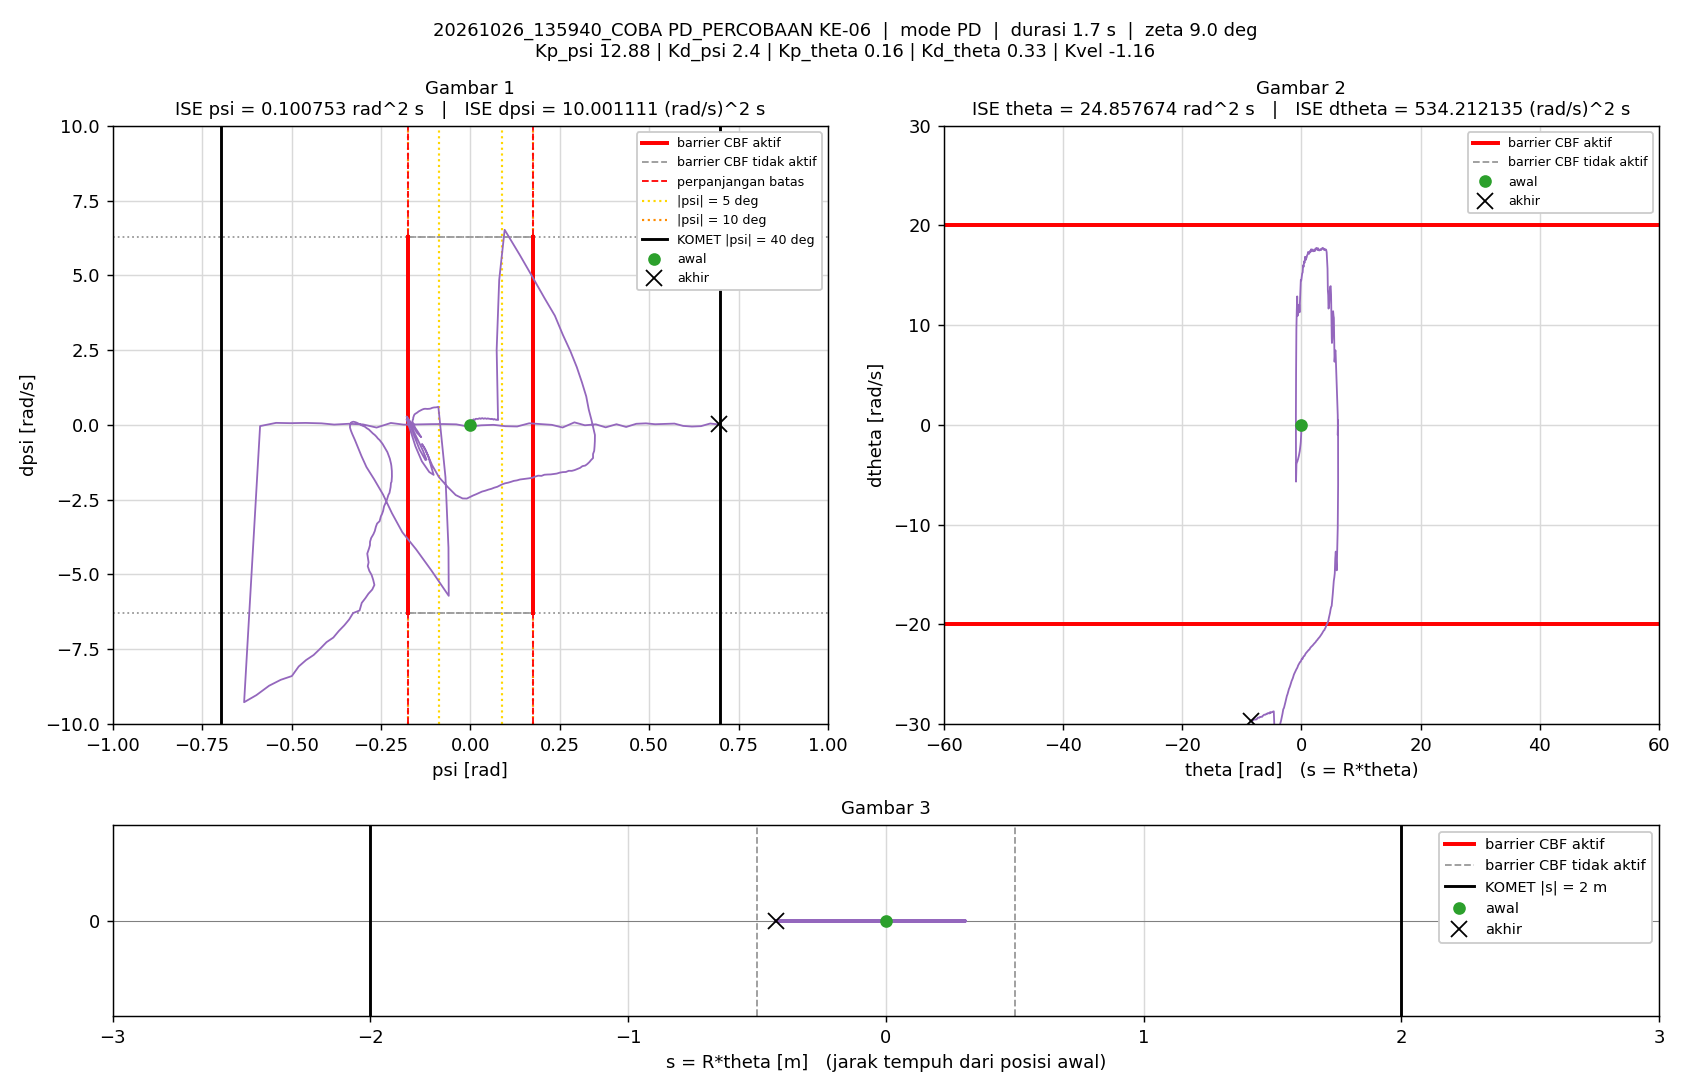

Source data for this figure (header and first rows):
t_s, theta_rad, dtheta_rad_s, psi_rad, dpsi_rad_s, error_theta, error_dtheta, error_psi, error_dpsi, u_PD_Nm, u_Nm, status_cbf, dorong_N, ISE_theta, ISE_dtheta, ISE_psi, ISE_dpsi, Kp_psi, Kd_psi, Kp_theta, Kd_theta, Kvel, Alpha_1, Alpha_2
0.005, 0, 0, -1.5560297e-07, 0, 0, 0, 1.5560297e-07, 0, -2.0041663e-06, -2.0041663e-06, -, 0, 0, 0, 1.2106142e-16, 0, 12.88, 2.4, 0.16, 0.33, -1.16, 8.32, 8.86
0.01, -0.0005508, -0.182, 0.0002759, 0.05824, 0.0005508, 0.182, -0.0002759, -0.05824, 0.08327, 0.08327, -, 0, 1.5168002e-09, 0.0001656, 3.8056933e-10, 1.6960256e-05, 12.88, 2.4, 0.16, 0.33, -1.16, 8.32, 8.86
0.015, -0.0019, -0.3415, 0.0007044, 0.09179, 0.0019, 0.3415, -0.0007044, -0.09179, 0.1167, 0.1167, -, 0, 1.9562951e-08, 0.0007486, 2.8614349e-09, 5.9088056e-05, 12.88, 2.4, 0.16, 0.33, -1.16, 8.32, 8.86
0.02, -0.003703, -0.3856, 0.001168, 0.08207, 0.003703, 0.3856, -0.001168, -0.08207, 0.08475, 0.08475, -, 0, 8.8129815e-08, 0.001492, 9.6851261e-09, 9.2761917e-05, 12.88, 2.4, 0.16, 0.33, -1.16, 8.32, 8.86
0.025, -0.005559, -0.3843, 0.00157, 0.05705, 0.005559, 0.3843, -0.00157, -0.05705, 0.03033, 0.03033, -, 0, 2.4262035e-07, 0.002231, 2.2014821e-08, 0.000109, 12.88, 2.4, 0.16, 0.33, -1.16, 8.32, 8.86
0.03, -0.007555, -0.4324, 0.001904, 0.05039, 0.007555, 0.4324, -0.001904, -0.05039, 0.002767, 0.002767, -, 0, 5.2797397e-07, 0.003166, 4.0139424e-08, 0.0001217, 12.88, 2.4, 0.16, 0.33, -1.16, 8.32, 8.86
0.035, -0.0101, -0.5655, 0.002227, 0.07063, 0.0101, 0.5655, -0.002227, -0.07063, 0.01159, 0.01159, -, 0, 1.0384357e-06, 0.004764, 6.4930022e-08, 0.0001467, 12.88, 2.4, 0.16, 0.33, -1.16, 8.32, 8.86
0.04, -0.01345, -0.7251, 0.002685, 0.1127, 0.01345, 0.7251, -0.002685, -0.1127, 0.06583, 0.06583, -, 0, 1.9423349e-06, 0.007393, 1.0098361e-07, 0.0002102, 12.88, 2.4, 0.16, 0.33, -1.16, 8.32, 8.86
0.045, -0.01751, -0.8656, 0.003321, 0.1439, 0.01751, 0.8656, -0.003321, -0.1439, 0.1024, 0.1024, -, 0, 3.4756147e-06, 0.01114, 1.5612567e-07, 0.0003137, 12.88, 2.4, 0.16, 0.33, -1.16, 8.32, 8.86
0.05, -0.02195, -0.9319, 0.004133, 0.147, 0.02195, 0.9319, -0.004133, -0.147, 0.09841, 0.09841, -, 0, 5.8851652e-06, 0.01548, 2.4153669e-07, 0.0004217, 12.88, 2.4, 0.16, 0.33, -1.16, 8.32, 8.86
0.055, -0.0265, -0.9541, 0.005001, 0.1316, 0.0265, 0.9541, -0.005001, -0.1316, 0.06537, 0.06537, -, 0, 9.3959421e-06, 0.02003, 3.665764e-07, 0.0005083, 12.88, 2.4, 0.16, 0.33, -1.16, 8.32, 8.86
0.06, -0.03117, -0.9819, 0.005801, 0.1184, 0.03117, 0.9819, -0.005801, -0.1184, 0.03478, 0.03478, -, 0, 1.4254529e-05, 0.02485, 5.3484545e-07, 0.0005783, 12.88, 2.4, 0.16, 0.33, -1.16, 8.32, 8.86
0.065, -0.03622, -1.062, 0.006504, 0.1241, 0.03622, 1.062, -0.006504, -0.1241, 0.03129, 0.03129, -, 0, 2.0815309e-05, 0.03049, 7.4635834e-07, 0.0006553, 12.88, 2.4, 0.16, 0.33, -1.16, 8.32, 8.86
0.07, -0.04192, -1.187, 0.00719, 0.1482, 0.04192, 1.187, -0.00719, -0.1482, 0.05658, 0.05658, -, 0, 2.9601352e-05, 0.03753, 1.0048359e-06, 0.0007651, 12.88, 2.4, 0.16, 0.33, -1.16, 8.32, 8.86
0.075, -0.04821, -1.299, 0.007983, 0.1748, 0.04821, 1.299, -0.007983, -0.1748, 0.09366, 0.09366, -, 0, 4.1224694e-05, 0.04597, 1.3234395e-06, 0.0009179, 12.88, 2.4, 0.16, 0.33, -1.16, 8.32, 8.86
0.08, -0.05491, -1.386, 0.008948, 0.1847, 0.05491, 1.386, -0.008948, -0.1847, 0.1011, 0.1011, -, 0, 5.6298773e-05, 0.05558, 1.7237553e-06, 0.001089, 12.88, 2.4, 0.16, 0.33, -1.16, 8.32, 8.86
0.085, -0.06173, -1.43, 0.01008, 0.1755, 0.06173, 1.43, -0.01008, -0.1755, 0.07926, 0.07926, -, 0, 7.5351495e-05, 0.0658, 2.2316939e-06, 0.001243, 12.88, 2.4, 0.16, 0.33, -1.16, 8.32, 8.86
0.09, -0.06869, -1.463, 0.01121, 0.1651, 0.06869, 1.463, -0.01121, -0.1651, 0.05793, 0.05793, -, 0, 9.8940825e-05, 0.0765, 2.8601971e-06, 0.001379, 12.88, 2.4, 0.16, 0.33, -1.16, 8.32, 8.86
0.095, -0.07601, -1.52, 0.01221, 0.1628, 0.07601, 1.52, -0.01221, -0.1628, 0.04626, 0.04626, -, 0, 0.0001278, 0.08806, 3.6053442e-06, 0.001511, 12.88, 2.4, 0.16, 0.33, -1.16, 8.32, 8.86
0.1, -0.0838, -1.608, 0.01313, 0.1747, 0.0838, 1.608, -0.01313, -0.1747, 0.05779, 0.05779, -, 0, 0.0001629, 0.101, 4.4669253e-06, 0.001664, 12.88, 2.4, 0.16, 0.33, -1.16, 8.32, 8.86
0.105, -0.09217, -1.714, 0.01404, 0.1936, 0.09217, 1.714, -0.01404, -0.1936, 0.07988, 0.07988, -, 0, 0.0002054, 0.1157, 5.4520846e-06, 0.001851, 12.88, 2.4, 0.16, 0.33, -1.16, 8.32, 8.86
0.11, -0.1009, -1.795, 0.01512, 0.2001, 0.1009, 1.795, -0.01512, -0.2001, 0.08268, 0.08268, -, 0, 0.0002563, 0.1318, 6.5945199e-06, 0.002052, 12.88, 2.4, 0.16, 0.33, -1.16, 8.32, 8.86
0.115, -0.1098, -1.845, 0.01634, 0.2017, 0.1098, 1.845, -0.01634, -0.2017, 0.08558, 0.08558, -, 0, 0.0003166, 0.1488, 7.9299974e-06, 0.002255, 12.88, 2.4, 0.16, 0.33, -1.16, 8.32, 8.86
0.12, -0.119, -1.9, 0.01757, 0.2011, 0.119, 1.9, -0.01757, -0.2011, 0.08182, 0.08182, -, 0, 0.0003873, 0.1669, 9.4743216e-06, 0.002457, 12.88, 2.4, 0.16, 0.33, -1.16, 8.32, 8.86
0.125, -0.1283, -1.937, 0.01884, 0.1984, 0.1283, 1.937, -0.01884, -0.1984, 0.07976, 0.07976, -, 0, 0.0004696, 0.1856, 1.1249903e-05, 0.002654, 12.88, 2.4, 0.16, 0.33, -1.16, 8.32, 8.86
0.13, -0.1379, -1.995, 0.02008, 0.1953, 0.1379, 1.995, -0.02008, -0.1953, 0.06918, 0.06918, -, 0, 0.0005647, 0.2055, 1.3265498e-05, 0.002845, 12.88, 2.4, 0.16, 0.33, -1.16, 8.32, 8.86
0.135, -0.1479, -2.051, 0.02124, 0.1972, 0.1479, 2.051, -0.02124, -0.1972, 0.06983, 0.06983, -, 0, 0.000674, 0.2265, 1.5521795e-05, 0.003039, 12.88, 2.4, 0.16, 0.33, -1.16, 8.32, 8.86
0.14, -0.1582, -2.117, 0.02239, 0.2033, 0.1582, 2.117, -0.02239, -0.2033, 0.07763, 0.07763, -, 0, 0.0007991, 0.249, 1.802937e-05, 0.003246, 12.88, 2.4, 0.16, 0.33, -1.16, 8.32, 8.86
0.145, -0.1688, -2.195, 0.02358, 0.2085, 0.1688, 2.195, -0.02358, -0.2085, 0.07983, 0.07983, -, 0, 0.0009416, 0.2731, 2.0810307e-05, 0.003463, 12.88, 2.4, 0.16, 0.33, -1.16, 8.32, 8.86
0.15, -0.1798, -2.252, 0.02486, 0.2174, 0.1798, 2.252, -0.02486, -0.2174, 0.09891, 0.09891, -, 0, 0.001103, 0.2984, 2.3901643e-05, 0.003699, 12.88, 2.4, 0.16, 0.33, -1.16, 8.32, 8.86
0.155, -0.191, -2.312, 0.0262, 0.2195, 0.191, 2.312, -0.0262, -0.2195, 0.1013, 0.1013, -, 0, 0.001286, 0.3251, 2.7332996e-05, 0.00394, 12.88, 2.4, 0.16, 0.33, -1.16, 8.32, 8.86
0.16, -0.2023, -2.357, 0.02763, 0.2068, 0.2023, 2.357, -0.02763, -0.2068, 0.07438, 0.07438, -, 0, 0.00149, 0.3529, 3.1150953e-05, 0.004154, 12.88, 2.4, 0.16, 0.33, -1.16, 8.32, 8.86
0.165, -0.2138, -2.38, 0.02902, 0.2021, 0.2138, 2.38, -0.02902, -0.2021, 0.07338, 0.07338, -, 0, 0.001719, 0.3812, 3.536268e-05, 0.004359, 12.88, 2.4, 0.16, 0.33, -1.16, 8.32, 8.86
0.17, -0.2258, -2.458, 0.03019, 0.2081, 0.2258, 2.458, -0.03019, -0.2081, 0.07724, 0.07724, -, 0, 0.001973, 0.4114, 3.9919441e-05, 0.004575, 12.88, 2.4, 0.16, 0.33, -1.16, 8.32, 8.86
0.175, -0.2381, -2.526, 0.03138, 0.2169, 0.2381, 2.526, -0.03138, -0.2169, 0.09094, 0.09094, -, 0, 0.002257, 0.4434, 4.4842319e-05, 0.00481, 12.88, 2.4, 0.16, 0.33, -1.16, 8.32, 8.86
0.18, -0.2508, -2.593, 0.03263, 0.2234, 0.2508, 2.593, -0.03263, -0.2234, 0.1009, 0.1009, -, 0, 0.002572, 0.477, 5.0164967e-05, 0.00506, 12.88, 2.4, 0.16, 0.33, -1.16, 8.32, 8.86
0.185, -0.2635, -2.627, 0.0341, 0.2218, 0.2635, 2.627, -0.0341, -0.2218, 0.1047, 0.1047, -, 0, 0.002919, 0.5115, 5.5978745e-05, 0.005306, 12.88, 2.4, 0.16, 0.33, -1.16, 8.32, 8.86
0.19, -0.2763, -2.663, 0.03564, 0.2098, 0.2763, 2.663, -0.03564, -0.2098, 0.0838, 0.0838, -, 0, 0.0033, 0.5469, 6.2329696e-05, 0.005526, 12.88, 2.4, 0.16, 0.33, -1.16, 8.32, 8.86
0.195, -0.2893, -2.686, 0.0371, 0.2024, 0.2893, 2.686, -0.0371, -0.2024, 0.07717, 0.07717, -, 0, 0.003719, 0.583, 6.9211541e-05, 0.005731, 12.88, 2.4, 0.16, 0.33, -1.16, 8.32, 8.86
0.2, -0.3027, -2.748, 0.03833, 0.2067, 0.3027, 2.748, -0.03833, -0.2067, 0.083, 0.083, -, 0, 0.004177, 0.6208, 7.6558931e-05, 0.005944, 12.88, 2.4, 0.16, 0.33, -1.16, 8.32, 8.86
0.205, -0.3165, -2.813, 0.0395, 0.2129, 0.3165, 2.813, -0.0395, -0.2129, 0.09135, 0.09135, -, 0, 0.004678, 0.6603, 8.4360829e-05, 0.006171, 12.88, 2.4, 0.16, 0.33, -1.16, 8.32, 8.86
0.21, -0.3306, -2.871, 0.04072, 0.2187, 0.3306, 2.871, -0.04072, -0.2187, 0.102, 0.102, -, 0, 0.005224, 0.7015, 9.2651892e-05, 0.00641, 12.88, 2.4, 0.16, 0.33, -1.16, 8.32, 8.86
0.215, -0.3447, -2.909, 0.04217, 0.2157, 0.3447, 2.909, -0.04217, -0.2157, 0.1007, 0.1007, -, 0, 0.005818, 0.7439, 0.0001015, 0.006643, 12.88, 2.4, 0.16, 0.33, -1.16, 8.32, 8.86
0.22, -0.359, -2.945, 0.0436, 0.2089, 0.359, 2.945, -0.0436, -0.2089, 0.09089, 0.09089, -, 0, 0.006462, 0.7872, 0.000111, 0.006861, 12.88, 2.4, 0.16, 0.33, -1.16, 8.32, 8.86
0.225, -0.3733, -2.972, 0.04509, 0.2026, 0.3733, 2.972, -0.04509, -0.2026, 0.08624, 0.08624, -, 0, 0.007159, 0.8314, 0.0001212, 0.007066, 12.88, 2.4, 0.16, 0.33, -1.16, 8.32, 8.86
0.23, -0.3881, -3.025, 0.04629, 0.2015, 0.3881, 3.025, -0.04629, -0.2015, 0.0814, 0.0814, -, 0, 0.007912, 0.8772, 0.0001319, 0.007269, 12.88, 2.4, 0.16, 0.33, -1.16, 8.32, 8.86
0.235, -0.4031, -3.072, 0.0476, 0.208, 0.4031, 3.072, -0.0476, -0.208, 0.0985, 0.0985, -, 0, 0.008725, 0.9243, 0.0001433, 0.007485, 12.88, 2.4, 0.16, 0.33, -1.16, 8.32, 8.86
0.24, -0.4186, -3.131, 0.04876, 0.2164, 0.4186, 3.131, -0.04876, -0.2164, 0.1142, 0.1142, -, 0, 0.009601, 0.9734, 0.0001551, 0.007719, 12.88, 2.4, 0.16, 0.33, -1.16, 8.32, 8.86
0.245, -0.434, -3.176, 0.0502, 0.2084, 0.434, 3.176, -0.0502, -0.2084, 0.09876, 0.09876, -, 0, 0.01054, 1.024, 0.0001677, 0.007937, 12.88, 2.4, 0.16, 0.33, -1.16, 8.32, 8.86
0.25, -0.4494, -3.192, 0.05172, 0.2032, 0.4494, 3.192, -0.05172, -0.2032, 0.1006, 0.1006, -, 0, 0.01155, 1.075, 0.0001811, 0.008143, 12.88, 2.4, 0.16, 0.33, -1.16, 8.32, 8.86
0.255, -0.4652, -3.235, 0.05298, 0.2035, 0.4652, 3.235, -0.05298, -0.2035, 0.1035, 0.1035, -, 0, 0.01263, 1.127, 0.0001952, 0.00835, 12.88, 2.4, 0.16, 0.33, -1.16, 8.32, 8.86
0.26, -0.481, -3.265, 0.05446, 0.1987, 0.481, 3.265, -0.05446, -0.1987, 0.1009, 0.1009, -, 0, 0.01379, 1.18, 0.00021, 0.008548, 12.88, 2.4, 0.16, 0.33, -1.16, 8.32, 8.86
0.265, -0.4971, -3.295, 0.05578, 0.1949, 0.4971, 3.295, -0.05578, -0.1949, 0.09897, 0.09897, -, 0, 0.01503, 1.235, 0.0002255, 0.008738, 12.88, 2.4, 0.16, 0.33, -1.16, 8.32, 8.86
0.27, -0.5133, -3.336, 0.05714, 0.1877, 0.5133, 3.336, -0.05714, -0.1877, 0.08566, 0.08566, -, 0, 0.01634, 1.29, 0.0002419, 0.008914, 12.88, 2.4, 0.16, 0.33, -1.16, 8.32, 8.86
0.275, -0.5298, -3.369, 0.05831, 0.1886, 0.5298, 3.369, -0.05831, -0.1886, 0.09184, 0.09184, -, 0, 0.01775, 1.347, 0.0002589, 0.009091, 12.88, 2.4, 0.16, 0.33, -1.16, 8.32, 8.86
0.28, -0.5469, -3.422, 0.05926, 0.1994, 0.5469, 3.422, -0.05926, -0.1994, 0.1125, 0.1125, -, 0, 0.01924, 1.406, 0.0002764, 0.00929, 12.88, 2.4, 0.16, 0.33, -1.16, 8.32, 8.86
0.285, -0.5638, -3.47, 0.06054, 0.2011, 0.5638, 3.47, -0.06054, -0.2011, 0.1173, 0.1173, -, 0, 0.02083, 1.466, 0.0002947, 0.009492, 12.88, 2.4, 0.16, 0.33, -1.16, 8.32, 8.86
0.29, -0.5808, -3.49, 0.06193, 0.191, 0.5808, 3.49, -0.06193, -0.191, 0.1042, 0.1042, -, 0, 0.02252, 1.527, 0.0003139, 0.009675, 12.88, 2.4, 0.16, 0.33, -1.16, 8.32, 8.86
0.295, -0.5978, -3.506, 0.06337, 0.1842, 0.5978, 3.506, -0.06337, -0.1842, 0.1014, 0.1014, -, 0, 0.02431, 1.588, 0.000334, 0.009845, 12.88, 2.4, 0.16, 0.33, -1.16, 8.32, 8.86
0.3, -0.615, -3.543, 0.0647, 0.1753, 0.615, 3.543, -0.0647, -0.1753, 0.0849, 0.0849, -, 0, 0.0262, 1.651, 0.0003549, 0.009998, 12.88, 2.4, 0.16, 0.33, -1.16, 8.32, 8.86
... 279 more rows
